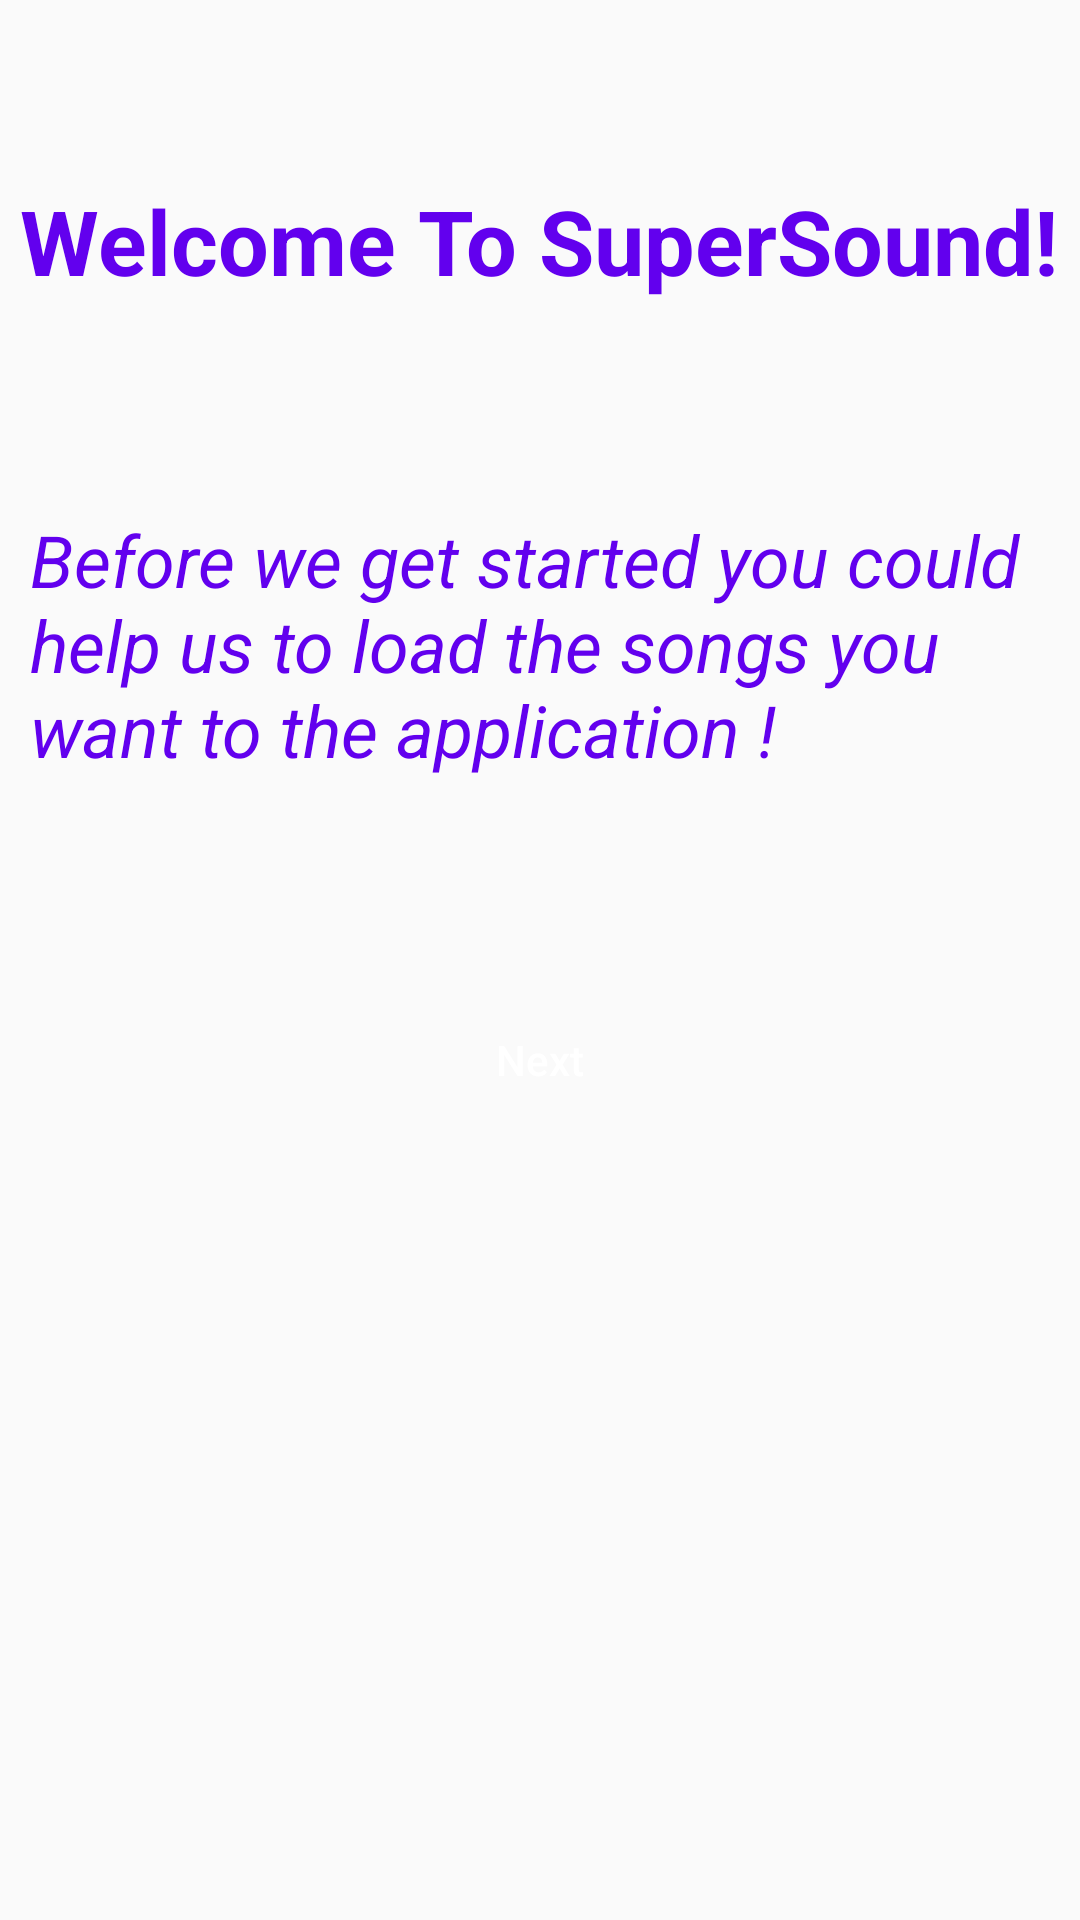

Android layout source for this screen:
<!-- AndroidManifest.xml: activity theme AppTheme_ActionBar -->
<!-- res/layout/activity_set_up_profile.xml -->
<?xml version="1.0" encoding="utf-8"?>
<RelativeLayout xmlns:android="http://schemas.android.com/apk/res/android"
    xmlns:app="http://schemas.android.com/apk/res-auto"
    xmlns:tools="http://schemas.android.com/tools"
    android:layout_width="match_parent"
    android:layout_height="match_parent"
    tools:context=".SetUpProfileActivity">

    <TextView
        android:id="@+id/textView3"
        android:layout_width="wrap_content"
        android:layout_height="wrap_content"
        android:layout_alignParentTop="true"
        android:layout_marginTop="60dp"
        android:layout_centerInParent="true"
        android:text="Welcome To SuperSound!"
        android:textColor="@color/colorPrimary"
        android:textSize="30sp"
        android:textStyle="bold" />

    <TextView
        android:id="@+id/textView4"
        android:layout_below="@+id/textView3"
        android:layout_width="wrap_content"
        android:layout_height="wrap_content"
        android:layout_marginTop="60dp"
        android:layout_centerInParent="true"
        android:padding="10dp"
        android:text="Before we get started you could help us to load the songs you want to the application !"
        android:textAlignment="viewStart"
        android:textColor="@color/colorPrimary"
        android:textSize="24sp"
        android:textStyle="italic" />

    <Button
        android:id="@+id/NextButton_SetUpProfile"
        android:layout_width="280dp"
        android:layout_height="wrap_content"
        android:layout_below="@+id/textView4"
        android:layout_marginTop="60dp"
        android:layout_centerHorizontal="true"
        android:background="@drawable/buttonstyle2"
        android:textColor="#ffffff"
        android:text="Next"
        android:textAllCaps="false" />

</RelativeLayout>
<!-- resources referenced by this layout -->
<resources>
  <style name="AppTheme_ActionBar" parent="Theme.AppCompat.Light.DarkActionBar">
          
          <item name="colorPrimary">@color/colorPrimary</item>
          <item name="colorPrimaryDark">@color/colorPrimary</item>
          <item name="colorAccent">@color/colorAccent</item>
      </style>
  <!-- not gathered from this repository: default colours our renderer supplied (Android Studio template values) -->
  <color name="colorPrimary">#FF6200EE</color>
  <color name="colorAccent">#FF03DAC5</color>
</resources>
